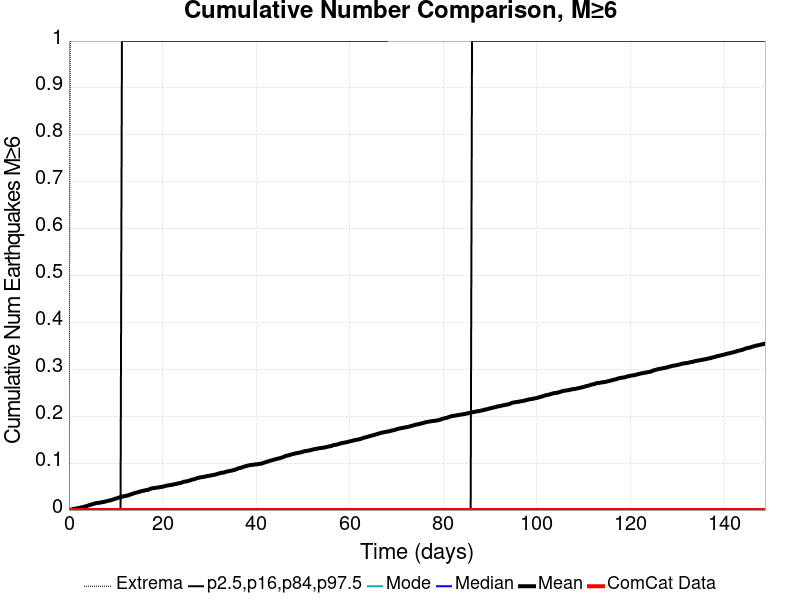

The file beside this chart, header and first rows:
Time (days), ComCat Data, Simulation Mean, Simulation Median, Simulation Mode, Simulation Minimum, Simulation Maximum, 2.5 %-ile, 16 %-ile, 84 %-ile, 97.5 %-ile
0.0, 0.0, 0.0, 0.0, 0.0, 0.0, 0.0, 0.0, 0.0, 0.0, 0.0
0.2981, 0.0, 6.0E-4, 0.0, 0.0, 0.0, 1.0, 0.0, 0.0, 0.0, 0.0
0.5962, 0.0, 0.0012, 0.0, 0.0, 0.0, 1.0, 0.0, 0.0, 0.0, 0.0
0.8943, 0.0, 0.0023, 0.0, 0.0, 0.0, 2.0, 0.0, 0.0, 0.0, 0.0
1.192, 0.0, 0.0028, 0.0, 0.0, 0.0, 2.0, 0.0, 0.0, 0.0, 0.0
1.49, 0.0, 0.0033, 0.0, 0.0, 0.0, 2.0, 0.0, 0.0, 0.0, 0.0
1.789, 0.0, 0.0037, 0.0, 0.0, 0.0, 2.0, 0.0, 0.0, 0.0, 0.0
2.087, 0.0, 0.0042, 0.0, 0.0, 0.0, 2.0, 0.0, 0.0, 0.0, 0.0
2.385, 0.0, 0.0051, 0.0, 0.0, 0.0, 2.0, 0.0, 0.0, 0.0, 0.0
2.683, 0.0, 0.0056, 0.0, 0.0, 0.0, 2.0, 0.0, 0.0, 0.0, 0.0
2.981, 0.0, 0.0063, 0.0, 0.0, 0.0, 2.0, 0.0, 0.0, 0.0, 0.0
3.279, 0.0, 0.0072, 0.0, 0.0, 0.0, 2.0, 0.0, 0.0, 0.0, 0.0
3.577, 0.0, 0.0079, 0.0, 0.0, 0.0, 2.0, 0.0, 0.0, 0.0, 0.0
3.875, 0.0, 0.0088, 0.0, 0.0, 0.0, 2.0, 0.0, 0.0, 0.0, 0.0
4.173, 0.0, 0.0099, 0.0, 0.0, 0.0, 2.0, 0.0, 0.0, 0.0, 0.0
4.471, 0.0, 0.0109, 0.0, 0.0, 0.0, 2.0, 0.0, 0.0, 0.0, 0.0
4.77, 0.0, 0.0118, 0.0, 0.0, 0.0, 2.0, 0.0, 0.0, 0.0, 0.0
5.068, 0.0, 0.0125, 0.0, 0.0, 0.0, 2.0, 0.0, 0.0, 0.0, 0.0
5.366, 0.0, 0.0136, 0.0, 0.0, 0.0, 3.0, 0.0, 0.0, 0.0, 0.0
5.664, 0.0, 0.0143, 0.0, 0.0, 0.0, 3.0, 0.0, 0.0, 0.0, 0.0
5.962, 0.0, 0.015, 0.0, 0.0, 0.0, 3.0, 0.0, 0.0, 0.0, 0.0
6.26, 0.0, 0.0153, 0.0, 0.0, 0.0, 3.0, 0.0, 0.0, 0.0, 0.0
6.558, 0.0, 0.0157, 0.0, 0.0, 0.0, 3.0, 0.0, 0.0, 0.0, 0.0
6.856, 0.0, 0.0163, 0.0, 0.0, 0.0, 3.0, 0.0, 0.0, 0.0, 0.0
7.154, 0.0, 0.017, 0.0, 0.0, 0.0, 3.0, 0.0, 0.0, 0.0, 0.0
7.452, 0.0, 0.0174, 0.0, 0.0, 0.0, 3.0, 0.0, 0.0, 0.0, 0.0
7.75, 0.0, 0.0181, 0.0, 0.0, 0.0, 3.0, 0.0, 0.0, 0.0, 0.0
8.049, 0.0, 0.0188, 0.0, 0.0, 0.0, 3.0, 0.0, 0.0, 0.0, 0.0
8.347, 0.0, 0.0198, 0.0, 0.0, 0.0, 3.0, 0.0, 0.0, 0.0, 0.0
8.645, 0.0, 0.0203, 0.0, 0.0, 0.0, 3.0, 0.0, 0.0, 0.0, 0.0
8.943, 0.0, 0.0209, 0.0, 0.0, 0.0, 3.0, 0.0, 0.0, 0.0, 0.0
9.241, 0.0, 0.0219, 0.0, 0.0, 0.0, 3.0, 0.0, 0.0, 0.0, 0.0
9.539, 0.0, 0.0229, 0.0, 0.0, 0.0, 3.0, 0.0, 0.0, 0.0, 0.0
9.837, 0.0, 0.0242, 0.0, 0.0, 0.0, 3.0, 0.0, 0.0, 0.0, 0.0
10.14, 0.0, 0.0245, 0.0, 0.0, 0.0, 3.0, 0.0, 0.0, 0.0, 0.0
10.43, 0.0, 0.0258, 0.0, 0.0, 0.0, 3.0, 0.0, 0.0, 0.0, 0.0
10.73, 0.0, 0.0268, 0.0, 0.0, 0.0, 3.0, 0.0, 0.0, 0.0, 0.0
11.03, 0.0, 0.0277, 0.0, 0.0, 0.0, 3.0, 0.0, 0.0, 0.0, 0.0
11.33, 0.0, 0.0284, 0.0, 0.0, 0.0, 3.0, 0.0, 0.0, 0.0, 1.0
11.63, 0.0, 0.0291, 0.0, 0.0, 0.0, 3.0, 0.0, 0.0, 0.0, 1.0
11.92, 0.0, 0.0297, 0.0, 0.0, 0.0, 3.0, 0.0, 0.0, 0.0, 1.0
12.22, 0.0, 0.0304, 0.0, 0.0, 0.0, 3.0, 0.0, 0.0, 0.0, 1.0
12.52, 0.0, 0.031, 0.0, 0.0, 0.0, 3.0, 0.0, 0.0, 0.0, 1.0
12.82, 0.0, 0.032, 0.0, 0.0, 0.0, 4.0, 0.0, 0.0, 0.0, 1.0
13.12, 0.0, 0.0331, 0.0, 0.0, 0.0, 4.0, 0.0, 0.0, 0.0, 1.0
13.41, 0.0, 0.034, 0.0, 0.0, 0.0, 4.0, 0.0, 0.0, 0.0, 1.0
13.71, 0.0, 0.035, 0.0, 0.0, 0.0, 4.0, 0.0, 0.0, 0.0, 1.0
14.01, 0.0, 0.0362, 0.0, 0.0, 0.0, 4.0, 0.0, 0.0, 0.0, 1.0
14.31, 0.0, 0.0369, 0.0, 0.0, 0.0, 4.0, 0.0, 0.0, 0.0, 1.0
14.61, 0.0, 0.0377, 0.0, 0.0, 0.0, 4.0, 0.0, 0.0, 0.0, 1.0
14.9, 0.0, 0.0384, 0.0, 0.0, 0.0, 4.0, 0.0, 0.0, 0.0, 1.0
15.2, 0.0, 0.0394, 0.0, 0.0, 0.0, 4.0, 0.0, 0.0, 0.0, 1.0
15.5, 0.0, 0.0403, 0.0, 0.0, 0.0, 5.0, 0.0, 0.0, 0.0, 1.0
15.8, 0.0, 0.0409, 0.0, 0.0, 0.0, 5.0, 0.0, 0.0, 0.0, 1.0
16.1, 0.0, 0.0416, 0.0, 0.0, 0.0, 5.0, 0.0, 0.0, 0.0, 1.0
16.4, 0.0, 0.0424, 0.0, 0.0, 0.0, 5.0, 0.0, 0.0, 0.0, 1.0
16.69, 0.0, 0.0428, 0.0, 0.0, 0.0, 5.0, 0.0, 0.0, 0.0, 1.0
16.99, 0.0, 0.0434, 0.0, 0.0, 0.0, 5.0, 0.0, 0.0, 0.0, 1.0
17.29, 0.0, 0.0448, 0.0, 0.0, 0.0, 5.0, 0.0, 0.0, 0.0, 1.0
17.59, 0.0, 0.0461, 0.0, 0.0, 0.0, 5.0, 0.0, 0.0, 0.0, 1.0
... 440 more rows
